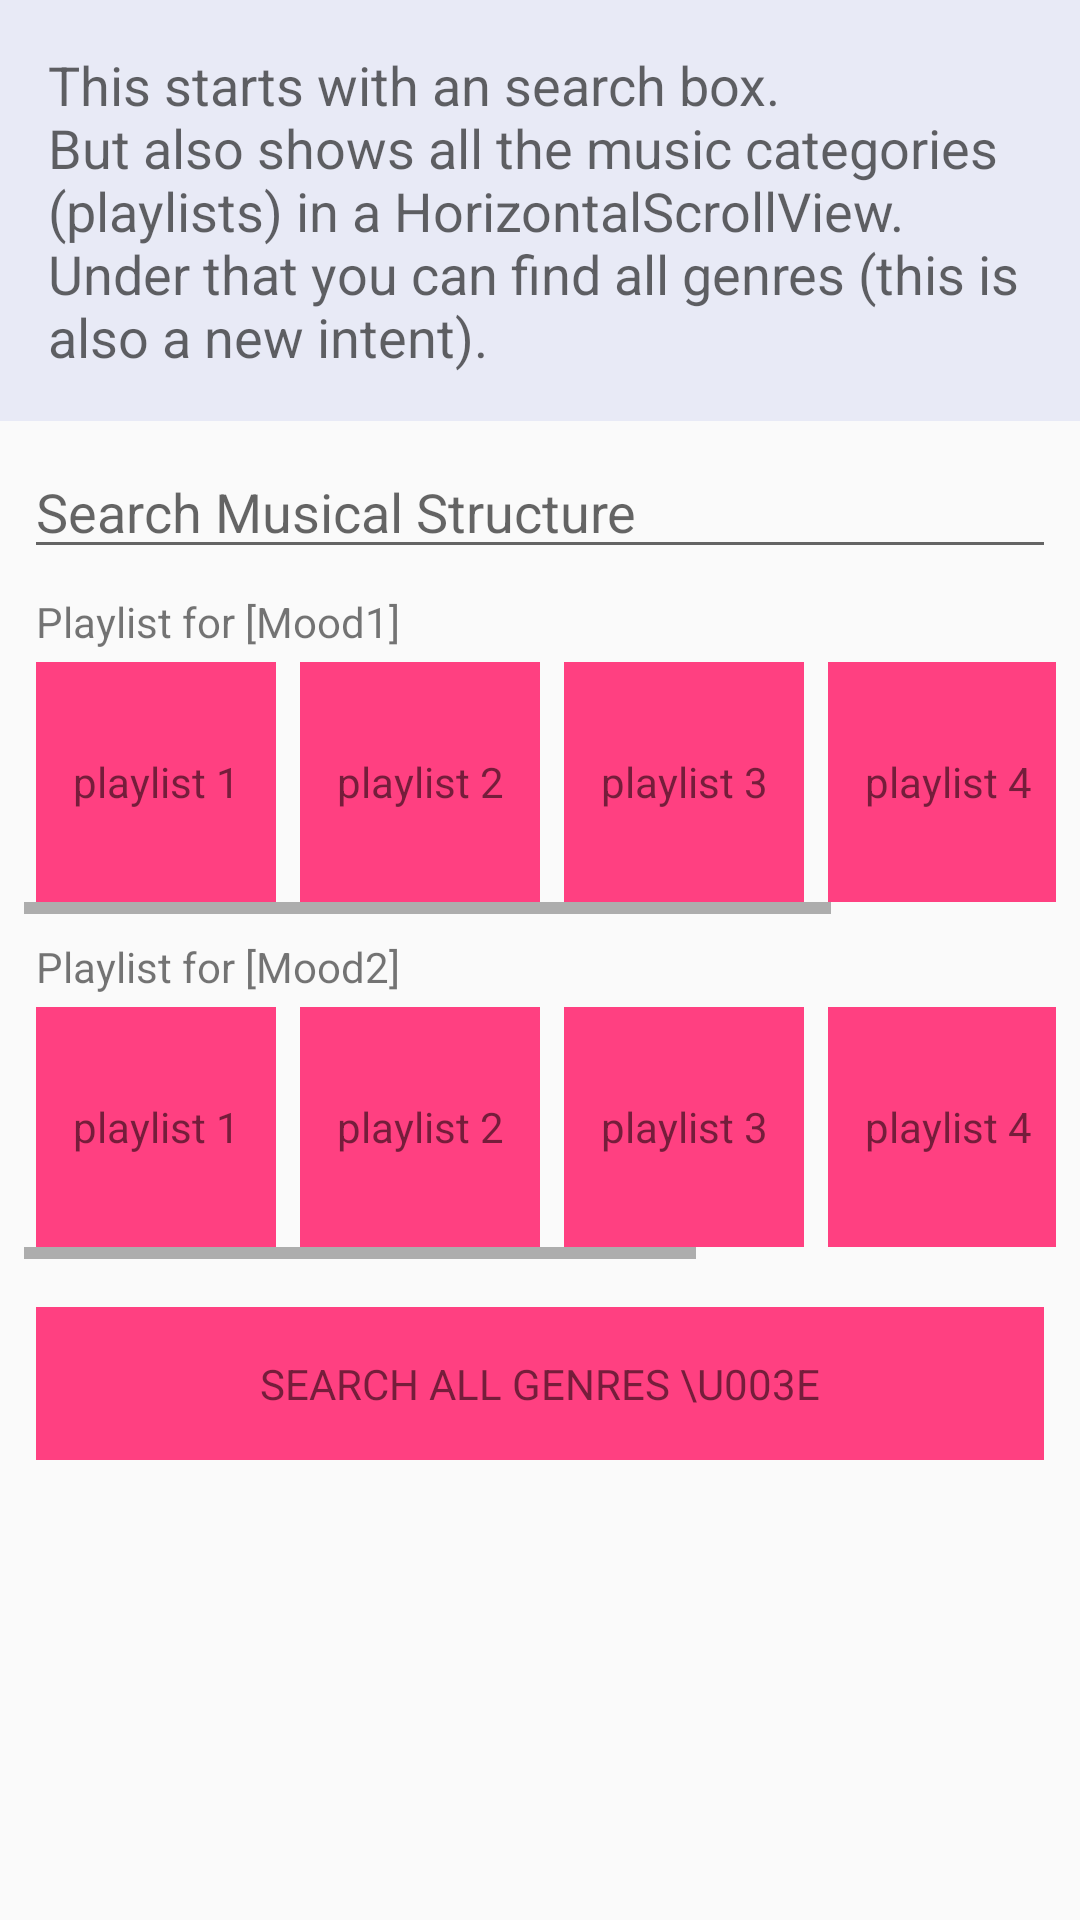

Write the Android layout XML for this screen, with the resource values it uses.
<!-- AndroidManifest.xml: application theme AppTheme -->
<!-- res/layout/activity_search.xml -->
<?xml version="1.0" encoding="utf-8"?>
<LinearLayout xmlns:android="http://schemas.android.com/apk/res/android"
    xmlns:tools="http://schemas.android.com/tools"
    android:layout_width="match_parent"
    android:layout_height="match_parent"
    android:orientation="vertical"
    tools:context="com.aldofieuw.android.p4musicalstructure.SearchActivity">

    <TextView
        android:text="@string/ViewSearch"
        style="@style/WhatView"/>

    <ScrollView
        android:layout_width="match_parent"
        android:padding="8dp"
        android:layout_height="wrap_content">

        <LinearLayout
            android:layout_width="match_parent"
            android:layout_height="wrap_content"
            android:orientation="vertical">

            <LinearLayout
                android:layout_width="match_parent"
                android:layout_height="wrap_content">

                <ImageView
                    android:layout_width="wrap_content"
                    android:layout_height="wrap_content"
                    android:src="@mipmap/ic_search" />

                <EditText
                    android:id="@+id/editText"
                    android:layout_width="match_parent"
                    android:layout_height="wrap_content"
                    android:hint="Search Musical Structure"
                    />

            </LinearLayout>
            
            <TextView
                android:layout_width="match_parent"
                android:layout_height="wrap_content"
                android:paddingTop="8dp"
                android:paddingLeft="4dp"
                android:text="Playlist for [Mood1]" />
            <HorizontalScrollView
                android:layout_width="wrap_content"
                android:layout_height="wrap_content">

                <LinearLayout
                    android:id="@+id/mood1"
                    android:layout_width="match_parent"
                    android:layout_height="wrap_content">

                    <TextView
                        android:layout_width="80dp"
                        android:layout_height="80dp"
                        android:layout_margin="4dp"
                        android:background="@color/colorAccent"
                        android:gravity="center"
                        android:text="playlist 1" />

                    <TextView
                        android:layout_width="80dp"
                        android:layout_height="80dp"
                        android:layout_margin="4dp"
                        android:background="@color/colorAccent"
                        android:gravity="center"
                        android:text="playlist 2" />

                    <TextView
                        android:layout_width="80dp"
                        android:layout_height="80dp"
                        android:layout_margin="4dp"
                        android:background="@color/colorAccent"
                        android:gravity="center"
                        android:text="playlist 3" />

                    <TextView
                        android:layout_width="80dp"
                        android:layout_height="80dp"
                        android:layout_margin="4dp"
                        android:background="@color/colorAccent"
                        android:gravity="center"
                        android:text="playlist 4" />

                    <TextView
                        android:layout_width="80dp"
                        android:layout_height="80dp"
                        android:layout_margin="4dp"
                        android:background="@color/colorAccent"
                        android:gravity="center"
                        android:text="playlist 5" />
                </LinearLayout>

            </HorizontalScrollView>

            
            <TextView
                android:layout_width="match_parent"
                android:layout_height="wrap_content"
                android:paddingTop="8dp"
                android:paddingLeft="4dp"
                android:text="Playlist for [Mood2]" />
            <HorizontalScrollView
                android:layout_width="wrap_content"
                android:layout_height="wrap_content">

                <LinearLayout
                    android:id="@+id/mood2"
                    android:layout_width="match_parent"
                    android:layout_height="wrap_content">

                    <TextView
                        android:layout_width="80dp"
                        android:layout_height="80dp"
                        android:layout_margin="4dp"
                        android:background="@color/colorAccent"
                        android:gravity="center"
                        android:text="playlist 1" />

                    <TextView
                        android:layout_width="80dp"
                        android:layout_height="80dp"
                        android:layout_margin="4dp"
                        android:background="@color/colorAccent"
                        android:gravity="center"
                        android:text="playlist 2" />

                    <TextView
                        android:layout_width="80dp"
                        android:layout_height="80dp"
                        android:layout_margin="4dp"
                        android:background="@color/colorAccent"
                        android:gravity="center"
                        android:text="playlist 3" />

                    <TextView
                        android:layout_width="80dp"
                        android:layout_height="80dp"
                        android:layout_margin="4dp"
                        android:background="@color/colorAccent"
                        android:gravity="center"
                        android:text="playlist 4" />

                    <TextView
                        android:layout_width="80dp"
                        android:layout_height="80dp"
                        android:layout_margin="4dp"
                        android:background="@color/colorAccent"
                        android:gravity="center"
                        android:text="playlist 5" />

                    <TextView
                        android:layout_width="80dp"
                        android:layout_height="80dp"
                        android:layout_margin="4dp"
                        android:background="@color/colorAccent"
                        android:gravity="center"
                        android:text="playlist 6" />
                </LinearLayout>

            </HorizontalScrollView>


            <TextView
                android:id="@+id/searchGenres"
                android:layout_width="match_parent"
                android:layout_height="wrap_content"
                android:padding="16dp"
                android:layout_marginLeft="4dp"
                android:layout_marginRight="4dp"
                android:layout_marginTop="16dp"
                android:background="@color/colorAccent"
                android:gravity="center"
                android:textAllCaps="true"
                android:text="Search all genres \u003E" />

        </LinearLayout>
    </ScrollView>
</LinearLayout>
<!-- resources referenced by this layout -->
<resources>
  <color name="colorAccent">#FF4081</color>
  <string name="ViewSearch">This starts with an search box. \nBut also shows all the music categories (playlists) in a HorizontalScrollView. \nUnder that you can find all genres (this is also a new intent).</string>
  <style name="WhatView">
  
          <item name="android:layout_width">match_parent</item>
          <item name="android:layout_height">wrap_content</item>
          
          <item name="android:padding">16dp</item>
          <item name="android:textAppearance">?android:textAppearanceMedium</item>
          <item name="android:background">@color/colorAccentLight</item>
      </style>
  <style name="AppTheme" parent="Theme.AppCompat.Light.DarkActionBar">
          
          <item name="colorPrimary">@color/colorPrimary</item>
          <item name="colorPrimaryDark">@color/colorPrimaryDark</item>
          <item name="colorAccent">@color/colorAccent</item>
      </style>
  <color name="colorAccentLight">#e8eaf6</color>
  <color name="colorPrimary">#3F51B5</color>
  <color name="colorPrimaryDark">#303F9F</color>
</resources>
